Dataset: eyes (GitHub, Kyoeun33/yawm1). Classes: closed, open.

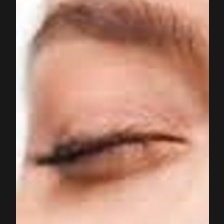
Label: closed

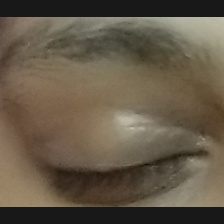
Label: closed

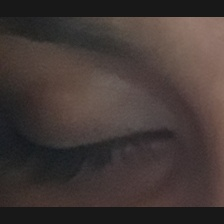
Label: closed

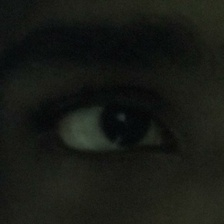
Label: open

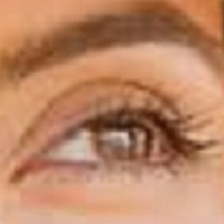
Label: open

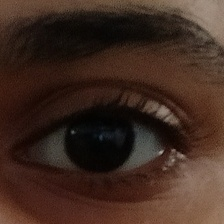
Label: open
